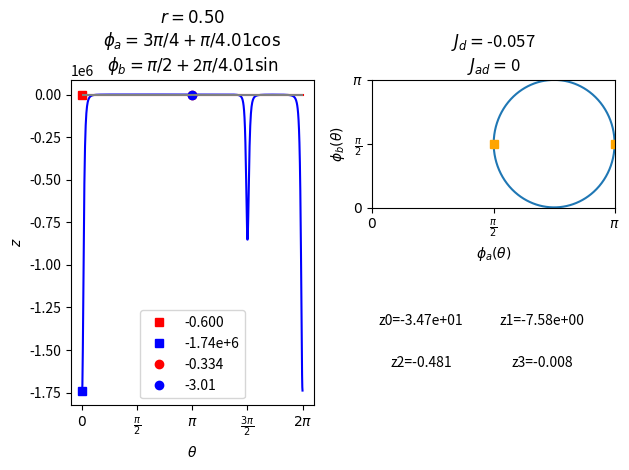

Recreate this plot in Python. (Note: this script raises an exception after producing the figure.)
# Focus on static 2level system
import numpy as np
from sympy import *
import matplotlib.pyplot as plt
from scipy import integrate
import csv
import cmath
import time


type = r"\floquetic_zeros"
date = "211203"
ver = "N2_2"

z = Symbol('z')

r_base = 0.5
r_coef = 0
phi_coef = 4.01
r = lambda x: r_base+r_coef*np.sin(x)
phi_a = lambda x: 0.75*np.pi+np.pi/phi_coef*np.cos(x)
# phi_b = lambda x: phi_a(x)
phi_b = lambda x: 0.5*np.pi+2*np.pi/phi_coef*np.sin(x)

r_prime = lambda x: r_coef*np.cos(x)

a_L = lambda x: 1/2*(1+r(x))*np.sin(phi_a(x)/2)**2
a_R = lambda x: 1/2*(1+r(x))*np.cos(phi_a(x)/2)**2
b_L = lambda x: 1/2*(1-r(x))*np.sin(phi_b(x)/2)**2
b_R = lambda x: 1/2*(1-r(x))*np.cos(phi_b(x)/2)**2

a = lambda x : a_R(x)+a_L(x)
b = lambda x : b_R(x)+b_L(x)

z1 = lambda x : (-((b(x)-a(x))**2/4+b_L(x)*a_L(x)+b_R(x)*a_R(x))+np.sqrt(((b(x)-a(x))**2/4+b_L(x)*a_L(x)+b_R(x)*a_R(x))**2-4*a_R(x)*a_L(x)*b_R(x)*b_L(x)))/(2*a_R(x)*b_L(x))
z2 = lambda x : (-((b(x)-a(x))**2/4+b_L(x)*a_L(x)+b_R(x)*a_R(x))-np.sqrt(((b(x)-a(x))**2/4+b_L(x)*a_L(x)+b_R(x)*a_R(x))**2-4*a_R(x)*a_L(x)*b_R(x)*b_L(x)))/(2*a_R(x)*b_L(x))

dt = 1

theta = 0
W_1 = lambda z : np.array([[1-b(theta)*dt,a_L(theta)*dt+a_R(theta)*dt*z],[b_L(theta)*dt+b_R(theta)*dt/z,1-a(theta)*dt]])
W_2 = lambda z : np.array([[1-b(theta+np.pi)*dt,a_L(theta+np.pi)*dt+a_R(theta+np.pi)*dt*z],[b_L(theta+np.pi)*dt+b_R(theta+np.pi)*dt/z,1-a(theta+np.pi)*dt]])

U_2 = lambda z : np.dot(W_2(z),W_1(z))

Trace = lambda z : np.trace(U_2(z))
Det = lambda z : U_2(z)[0][0]*U_2(z)[1][1]-U_2(z)[0][1]*U_2(z)[1][0]
z_1 = list(solveset(np.trace(W_1(z))**2-4*(W_1(z)[0][0]*W_1(z)[1][1]-W_1(z)[0][1]*W_1(z)[1][0]),z))
z_2 = list(solveset(np.trace(W_2(z))**2-4*(W_2(z)[0][0]*W_2(z)[1][1]-W_2(z)[0][1]*W_2(z)[1][0]),z))

z_disc = list(solveset(Trace(z)**2-4*Det(z),z))
z_disc
coeff = [0]*5
for i in range(5):
    coeff[i] = simplify((Trace(z)**2-4*Det(z))*z**2).coeff(z,4-i)
z_disc = np.roots(coeff)

# z_disc = np.array(z_disc)
# z_disc = z_disc.astype(np.float64)
# z_disc = np.append(z_disc,0)
z_disc
z_1
z_2

j_d = lambda x : (1-r(x)**2)/(16*np.pi)*(np.cos(phi_a(x))-np.cos(phi_b(x)))
J_d = integrate.quad(j_d,0,2*np.pi)[0]

j_ad = lambda x : r_prime(x)*np.cos(phi_a(x))/(8*np.pi)
J_ad = integrate.quad(j_ad,0,2*np.pi)[0]

J_d
J_ad

nume = []
denom = []
for i in range(3):
    nume.append(simplify(diff(log(Trace(z)))*Trace(z)*z**2).coeff(z,2-i))
    denom.append(simplify(Trace(z)*z).coeff(z,2-i))
nume
denom
################## file make ##########################
f_zero = open(r"C:\Users\hyoshida\Desktop\floquetic\zero_"+str(date)+"_"+str(ver)+r".dat",'w')
f_zero.write(str(z_disc[0])+" "+str(z_disc[1])+" "+str(z_disc[2])+" "+str(z_disc[3])+" ")
f_zero.write(str(nume[0])+" "+str(nume[1])+" "+str(nume[2])+" ")
f_zero.write(str(denom[0])+" "+str(denom[1])+" "+str(denom[2])+" ")
f_zero.write(str(z_1[0])+" "+str(z_1[1])+" "+str(z_2[0])+" "+str(z_2[1]))
f_zero.close()

############### graph plot #######################
x = np.linspace(0,2*np.pi,1000)
fig = plt.figure()
ax1 = plt.subplot2grid((2,2),(0,0),rowspan=2)
ax2 = plt.subplot2grid((2,2),(0,1))
ax3 = plt.subplot2grid((2,2),(1,1))

###### J_ad = 0 ############
ax1.set_title(f"$r = {r_base:.2f}$"+"\n"+r"$\phi_a=3\pi/4+$"+f"$\pi/{phi_coef:.3g}\cos$"+"\n"+r"$\phi_b=\pi/2+$"+f"2$\pi/{phi_coef:.3g}\sin$")

# ###### J_d = 0 ############
# ax1.set_title(f"$r = {r_base:.2f}+{r_coef:.4f}\sin$"+"\n"+r"$\phi=\pi/2+$"+f"$\pi/{phi_coef:.3g}\cos$")

ax1.plot(x,np.real(z1(x)),color="red")
ax1.plot(x,np.real(z2(x)),color="blue")
ax1.plot(theta,z1(theta),marker="s",color="red",label=f"{z_1[1]:.3g}",linestyle="None")
ax1.plot(theta,z2(theta),marker="s",color="blue",label=f"{z_1[0]:.3g}",linestyle="None")
ax1.plot(theta+np.pi,z1(theta+np.pi),marker="o",color="red",label=f"{z_2[1]:.3g}",linestyle="None")
ax1.plot(theta+np.pi,z2(theta+np.pi),marker="o",color="blue",label=f"{z_2[0]:.3g}",linestyle="None")
ax1.legend()
# ax1.set_ylim([-10,0.1])
ax1.set_xlabel(r"$\theta$")
ax1.set_ylabel("$z$")
ax1.set_xticks([0,np.pi/2,np.pi,np.pi*3/2,np.pi*2])
ax1.set_xticklabels([r"$0$",r"$\frac{\pi}{2}$",r"$\pi$",r"$\frac{3\pi}{2}$",r"$2\pi$"])
ax1.hlines(0,0,2*np.pi,color="gray")

ax2.set_title(f"$J_d=${J_d:.2g}"+"\n"+f"$J_{{ad}}=${J_ad:.2g}")

########### phi_a-phi_b ################
ax2.plot(phi_a(x),phi_b(x))
ax2.plot(phi_a(theta),phi_b(theta),marker="s",color="orange")
ax2.plot(phi_a(theta+np.pi),phi_b(theta+np.pi),marker="s",color="orange")
ax2.set_xlabel(r"$\phi_a(\theta)$")
ax2.set_ylabel(r"$\phi_b(\theta)$")
ax2.set_xlim([0,np.pi])
ax2.set_xticks([0,np.pi/2,np.pi])
ax2.set_ylim([0,np.pi])
ax2.set_yticks([0,np.pi/2,np.pi])
ax2.set_xticklabels([r"$0$",r"$\frac{\pi}{2}$",r"$\pi$"])
ax2.set_yticklabels([r"$0$",r"$\frac{\pi}{2}$",r"$\pi$"])


# ########### r-phi ################
# ax2.plot(phi_a(x),r(x))
# ax2.plot(phi_a(theta),r(theta),marker="s",color="orange")
# ax2.plot(phi_a(theta+np.pi),r(theta+np.pi),marker="s",color="orange")
# ax2.set_xlabel(r"$\phi_a(\theta)$")
# ax2.set_ylabel(r"$r(\theta)$")
# ax2.set_xlim([0,np.pi])
# ax2.set_xticks([0,np.pi/2,np.pi])
# ax2.set_ylim([0,1])
# ax2.set_yticks([0,1/2,1])
# ax2.set_xticklabels([r"$0$",r"$\frac{\pi}{2}$",r"$\pi$"])
# ax2.set_yticklabels([r"$0$",r"$\frac{1}{2}$",r"$1$"])

############ affinity #############
# ax2.plot(x,z1(x)*z2(x),label="$z_1z_2$")
# ax2.plot(x,-np.log(z1(x)*z2(x)),label="A")
# ax2.set_ylim([-5,5])
# ax2.set_xlabel(r"$\theta$")
# ax2.legend()
# ax2.set_xticks([0,np.pi/2,np.pi,np.pi*3/2,np.pi*2])
# ax2.set_xticklabels([r"$0$",r"$\frac{\pi}{2}$",r"$\pi$",r"$\frac{3\pi}{2}$",r"$2\pi$"])


ax3.text(0.2, 0.66, f"z0={z_disc[0]:.2e}" , va="center", ha="center",size=10)
ax3.text(0.7, 0.66, f"z1={z_disc[1]:.2e}" , va="center", ha="center",size=10)
ax3.text(0.2, 0.33, f"z2={z_disc[2]:.3f}" , va="center", ha="center",size=10)
ax3.text(0.7, 0.33, f"z3={z_disc[3]:.3f}" , va="center", ha="center",size=10)
ax3.tick_params(labelbottom=False, labelleft=False)
ax3.spines['right'].set_visible(False)
ax3.spines['top'].set_visible(False)
ax3.spines['bottom'].set_visible(False)
ax3.spines['left'].set_visible(False)
ax3.tick_params('x', length=0, which='major')
ax3.tick_params('y', length=0, which='major')

plt.tight_layout()
plt.savefig(r"C:/Users/hyoshida/Desktop/floquetic/z_"+str(date)+"_"+str(ver)+".png")
plt.clf()
plt.close()
# def R(x):
#     # return (a1(theta)*(1-b2(theta)*dt)+a2(theta)*(1-a1(theta)*dt)+b1(theta)*(1-a2(theta)*dt)+b2(theta)*(1-b1(theta)*dt))*dt/Trace(x)
#     return np.abs(Trace(1)-2)/Trace(x)
# R(1)
# def root(x):
#     return np.complex(sqrt(-(x-z_disc[0])*(x-z_disc[1])*(x-z_disc[2])*(x-z_disc[3])/(x**2*(1-z_disc[0])*(1-z_disc[1])*(1-z_disc[2])*(1-z_disc[3]))))
# root(-0.1)
# def rho(x):
#     temp = 1/np.pi*(R(x)*root(x))/(1+R(x)**2*root(x)**2)*(1/(x-z_disc[0])+1/(x-z_disc[1])+1/(x-z_disc[2])+1/(x-z_disc[3])-2/x-2*(a1_R(theta)*b2_L(theta)+a2_R(theta)*b1_L(theta)-(a1_L(theta)*b2_R(theta)+a2_L(theta)*b1_R(theta))/x**2)*dt**2/Trace(x))
#     if (np.imag(temp)!=0):
#         # return str(nan)
#         return 0
#     else:
#         return np.abs(temp)
# rho(-0.5)
# N=100000
# dx = 0.00001
# Z1 = np.linspace(z_disc[0]-dx,z_disc[1]+dx,N)
# Z2 = np.linspace(z_disc[2]-dx,z_disc[3]+dx,N)
# Rho = []
# for z in Z1:
#     Rho.append(rho(z))
# # sum(Rho)*(Z1[1]-Z1[0])
# for z in Z2:
#     Rho.append(rho(z))
# # sum(Rho)*(Z2[1]-Z2[0])
#
# Z = np.append(Z1,Z2)
# plt.ylim([0,5])
# plt.xlim([-5,0])
# plt.plot(Z,Rho)
# plt.show()
#
# plt.figure(figsize=(4,3))
# plt.xlim([-4.1,0])
# plt.yticks([0,1,2],["0","1","2"])
# plt.xlabel(r"$\Re (z)$")
# plt.plot(z_1,[2,2],label=r"$W_1$ only", linestyle="None",marker="+",color="blue")
# plt.plot(z_2,[1,1],label=r"$W_2$ only", linestyle="None",marker="*",color = "blue")
# plt.plot(z_disc,[0,0,0,0],label=r"$U_2$", linestyle="None",marker=".",color="red")
# plt.legend()
# plt.savefig(r"C:\Users\hyoshida\Desktop\fig.png")
# plt.show()
#
# def integ1(x,z):
#     return rho(x)*np.log((z-x)/(1-x))
#
# def integ2(x,z):
#     return rho(x)*z/(z-x)
#
# def J(z):
#     return (integrate.quad(integ2,z_disc[2]+dx,z_disc[3]-dx,args=z)[0]+integrate.quad(integ2,z_disc[0]+dx,z_disc[1]-dx,args=z)[0])*0.5-1
#
# def phi(z):
#     return (integrate.quad(integ1,z_disc[2]+dx,z_disc[3]-dx,args=z)[0]+integrate.quad(integ1,z_disc[0]+dx,z_disc[1]-dx,args=z)[0])*0.5-np.log(z)-J(z)*np.log(z)
#
#
#
# # def J(z):
# #     sum = 0
# #     i = 0
# #     for x in Z1:
# #         sum += (z_disc[1]-z_disc[0])/N*Rho[i]*z/(z-x)
# #         i += 1
# #     for x in Z2:
# #         sum += (z_disc[3]-z_disc[2])/N*Rho[i]*z/(z-x)
# #         i += 1
# #     return 0.5*sum-1
#
# Chi = np.linspace(-4,5,200)
# J_dat = []
# phi_dat=[]
# for chi in Chi:
#     J_dat.append(J(np.exp(chi)))
#     phi_dat.append(phi(np.exp(chi)))
#
# # def integ(z):
# #     sum = 0
# #     i = 0
# #     for x in Z1:
# #         sum += (z_disc[1]-z_disc[0])/N*Rho[i]*np.log((z-x)/(1-x))
# #         i += 1
# #     for x in Z2:
# #         sum += (z_disc[3]-z_disc[2])/N*Rho[i]*np.log((z-x)/(1-x))
# #         i += 1
# #     return sum
# #
# # Phi_dat = []
# # i = 0
# # for chi in Chi:
# #     Phi_dat.append(0.5*integ(np.exp(chi))-(J_dat[i]+1)*chi)
# #     i += 1
#
# # plt.xlim([-0.6,0.2])
# # plt.ylim([-0.005,0.0001])
# # plt.plot(J_dat,Phi_dat)
# # plt.show()

# f_zero = open(r"C:\Users\hyoshida\Desktop\floquetic\phi_"+str(date)+"_"+str(ver)+r".dat",'w')
# for j in range(100):
#     f_zero.write(str(J_dat[j])+' '+str(phi_dat[j]))
#     f_zero.write('\n')
# f_zero.close()
